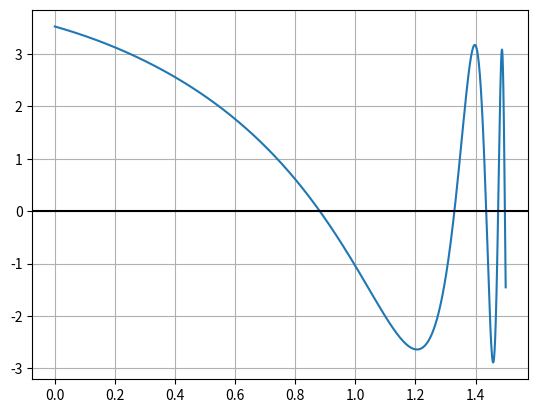

Recreate this plot in Python.
import matplotlib
import matplotlib.pyplot as plt
import numpy as np

# Data for plotting
x = np.arange(0.0, 1.5, 0.00001)
y = np.cos(x) - 3 *np.sin((np.tan(x)-1))

fig, ax = plt.subplots()
plt.plot(x, y)
plt.grid()
ax.axhline(y=0, color='k')

plt.show()